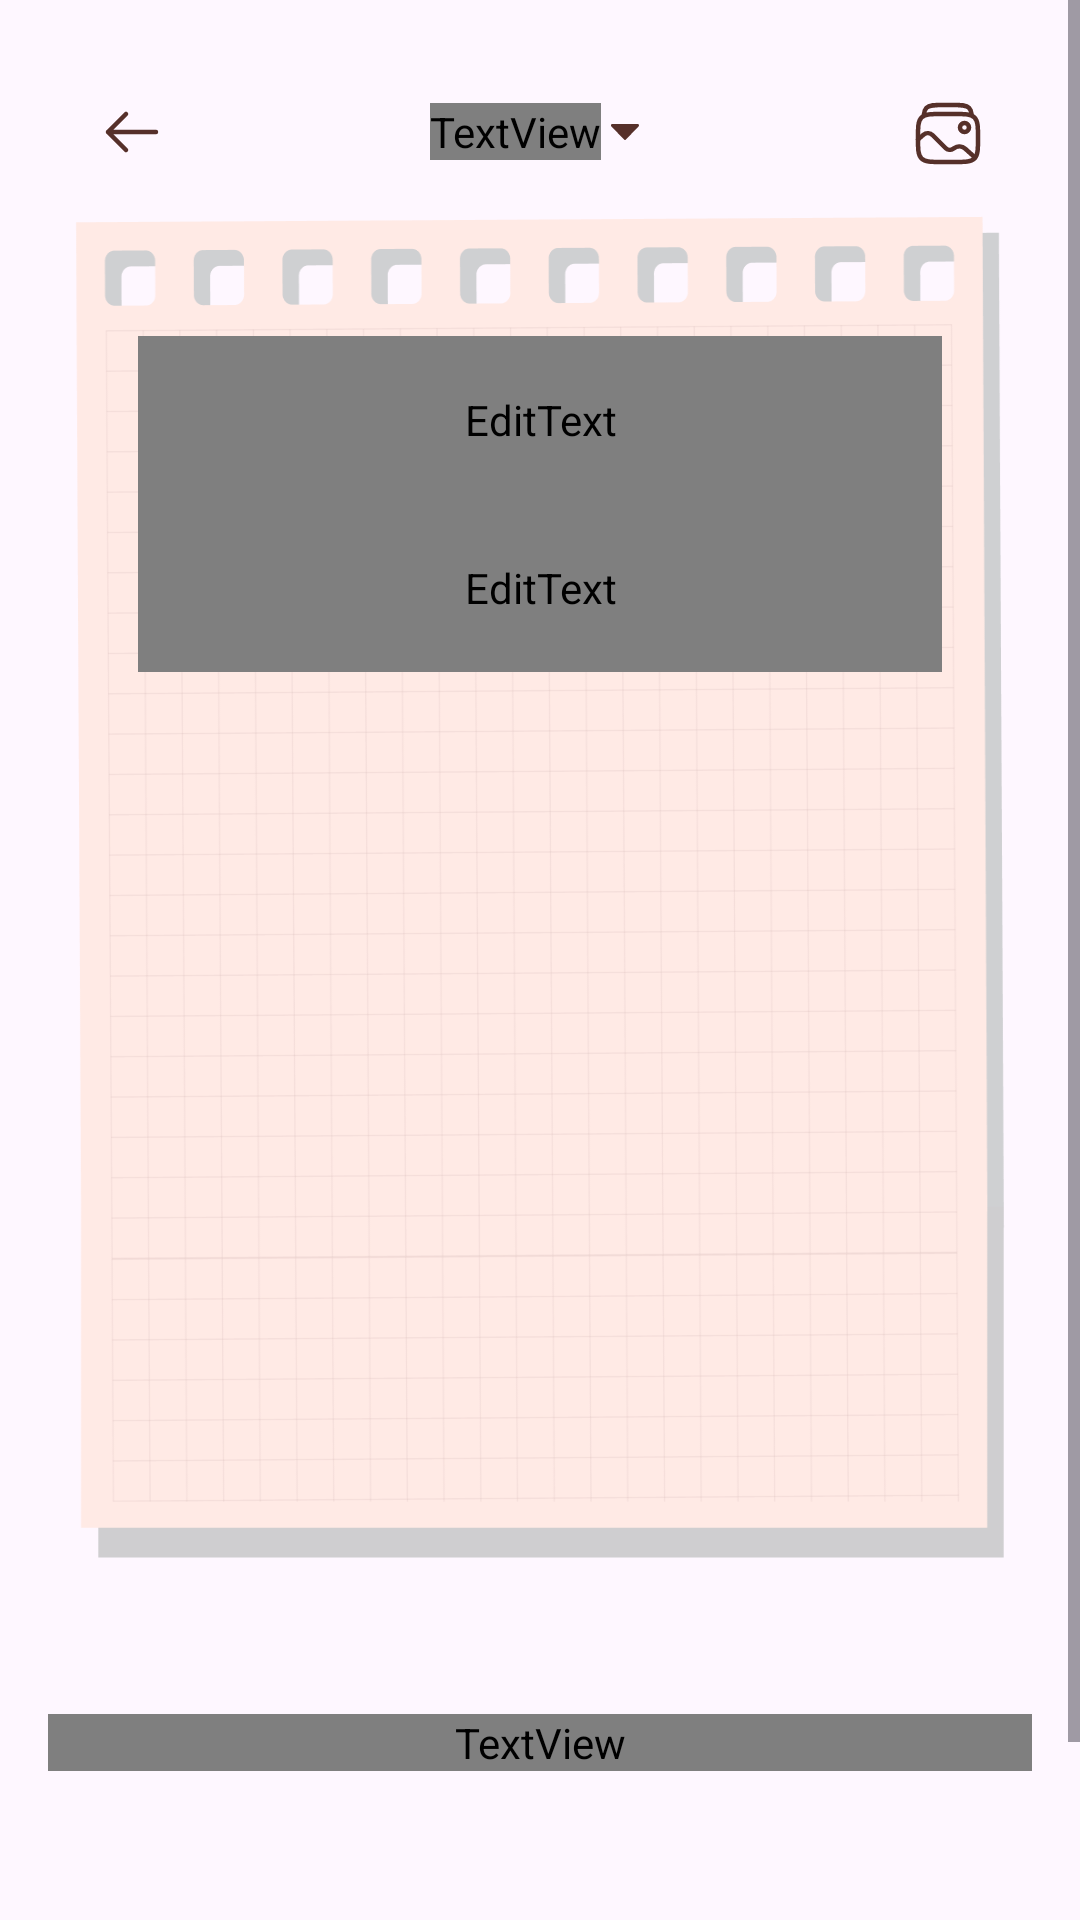

Android layout source for this screen:
<!-- AndroidManifest.xml: application theme Theme.DiaryApp -->
<!-- res/layout/activity_create.xml -->
<?xml version="1.0" encoding="utf-8"?>
<RelativeLayout
    xmlns:android="http://schemas.android.com/apk/res/android"
    xmlns:app="http://schemas.android.com/apk/res-auto"
    xmlns:tools="http://schemas.android.com/tools"
    android:id="@+id/main"
    android:layout_width="match_parent"
    android:layout_height="match_parent"
    tools:context=".CreateActivity">

    <ScrollView
        android:layout_width="match_parent"
        android:layout_height="match_parent">

        <LinearLayout
            android:layout_width="match_parent"
            android:layout_height="wrap_content"
            android:orientation="vertical"
            android:padding="16dp">

            <RelativeLayout
                android:layout_width="match_parent"
                android:layout_height="wrap_content">

                <ImageButton
                    android:id="@+id/backButton"
                    android:layout_width="56dp"
                    android:layout_height="56dp"
                    android:src="@drawable/ic_back"
                    android:contentDescription="back"
                    android:background="?attr/selectableItemBackgroundBorderless"/>

                <LinearLayout
                    android:id="@+id/date"
                    android:layout_width="wrap_content"
                    android:layout_height="56dp"
                    android:layout_centerInParent="true"
                    android:clickable="true"
                    android:gravity="center_vertical"
                    android:orientation="horizontal">

                    <TextView
                        android:id="@+id/dateTextView"
                        android:layout_width="wrap_content"
                        android:layout_height="wrap_content"
                        android:text="Tues, July 16 "
                        android:textSize="16sp"
                        android:textFontWeight="600"
                        android:fontFamily="@font/mplusrounded1c"/>

                    <ImageView
                        android:layout_width="wrap_content"
                        android:layout_height="wrap_content"
                        android:src="@drawable/ic_down" />
                </LinearLayout>

                <ImageButton
                    android:id="@+id/imageLibraryButton"
                    android:layout_width="56dp"
                    android:layout_height="56dp"
                    android:src="@drawable/ic_image_library"
                    android:contentDescription="images"
                    android:background="?attr/selectableItemBackgroundBorderless"
                    android:layout_alignParentEnd="true"/>
            </RelativeLayout>

            <LinearLayout
                android:layout_width="match_parent"
                android:layout_height="wrap_content"
                android:background="@drawable/note_background"
                android:layout_marginBottom="16dp"
                android:paddingVertical="60dp"
                android:paddingHorizontal="30dp"
                android:orientation="vertical"
                android:translationY="-20dp">

                <EditText
                    android:id="@+id/titleEditText"
                    android:layout_width="match_parent"
                    android:layout_height="56dp"
                    android:ems="10"
                    android:inputType="text"
                    android:hint="@string/enter_title_here"
                    android:textSize="18sp"
                    android:textFontWeight="700"
                    android:background="@android:color/transparent"
                    android:fontFamily="@font/mplusrounded1c"
                    android:textColor="#56302A"/>

                <EditText
                    android:id="@+id/contentEditText"
                    android:layout_width="match_parent"
                    android:layout_height="56dp"
                    android:ems="10"
                    android:gravity="start|top"
                    android:inputType="textMultiLine"
                    android:hint="@string/enter_text_here"
                    android:textSize="14sp"
                    android:background="@android:color/transparent"
                    android:fontFamily="@font/mplusrounded1c"/>
            </LinearLayout>

            <androidx.recyclerview.widget.RecyclerView
                android:id="@+id/imagesRecyclerView"
                android:layout_width="match_parent"
                android:layout_height="wrap_content"
                tools:listitem="@layout/create_image_item"
                app:layoutManager="androidx.recyclerview.widget.LinearLayoutManager"
                android:orientation="horizontal"
                android:layout_marginBottom="16dp" />

            <TextView
                android:layout_width="match_parent"
                android:layout_height="wrap_content"
                android:text="@string/feeling"
                android:textSize="18sp"
                android:textFontWeight="700"
                android:fontFamily="@font/mplusrounded1c"
                android:layout_marginBottom="16dp"/>

            <androidx.recyclerview.widget.RecyclerView
                android:id="@+id/feelingRecyclerView"
                android:layout_width="match_parent"
                android:layout_height="48dp"
                android:orientation="horizontal"
                android:layout_marginBottom="16dp"/>

            <Button
                android:id="@+id/saveButton"
                android:layout_width="match_parent"
                android:layout_height="wrap_content"
                android:text="@string/save"
                android:backgroundTint="@color/primary_300"
                android:fontFamily="@font/mplusrounded1c"
                android:textSize="16sp"
                android:textFontWeight="600"/>
        </LinearLayout>
    </ScrollView>
</RelativeLayout>
<!-- res/layout/create_image_item.xml (included above) -->
<?xml version="1.0" encoding="utf-8"?>
<RelativeLayout xmlns:android="http://schemas.android.com/apk/res/android"
    android:layout_width="70dp"
    android:layout_height="90dp"
    xmlns:app="http://schemas.android.com/apk/res-auto"
    android:layout_marginRight="8dp">

    <androidx.cardview.widget.CardView
        android:layout_width="64dp"
        android:layout_height="84dp"
        app:cardCornerRadius="8dp"
        android:layout_alignParentBottom="true">

        <ImageView
            android:id="@+id/imageCreateView"
            android:layout_width="match_parent"
            android:layout_height="match_parent"
            android:src="@drawable/ic_launcher_background"
            android:background="@color/primary_50"
            android:contentDescription="image"
            android:scaleType="centerCrop"
            android:clickable="true"/>

    </androidx.cardview.widget.CardView>

    <ImageButton
        android:id="@+id/deleteImageButton"
        android:layout_width="wrap_content"
        android:layout_height="wrap_content"
        android:src="@drawable/ic_backgrounded_close"
        android:contentDescription="delete"
        android:layout_alignParentEnd="true"
        android:translationZ="12dp"
        android:background="?attr/selectableItemBackgroundBorderless"/>
</RelativeLayout>
<!-- resources referenced by this layout -->
<resources>
  <color name="primary_300">#FFFFAF9F</color>
  <color name="primary_50">#FFFFEAE5</color>
  <!-- drawable ic_back (drawable) -->
  <?xml version="1.0" encoding="utf-8"?>
  <vector xmlns:android="http://schemas.android.com/apk/res/android"
      android:width="24dp"
      android:height="24dp"
      android:viewportWidth="24"
      android:viewportHeight="24">
      <path
          android:strokeColor="#FF56302A"
          android:strokeWidth="1.5"
          android:strokeLineCap="round"
          android:strokeLineJoin="round"
          android:pathData="M20 12H4m0 0l6-6m-6 6l6 6"/>
  </vector>
  <!-- drawable ic_backgrounded_close (drawable) -->
  <?xml version="1.0" encoding="utf-8"?>
  <vector xmlns:android="http://schemas.android.com/apk/res/android"
      android:width="14dp"
      android:height="15dp"
      android:viewportWidth="14"
      android:viewportHeight="15">
      <path
          android:fillColor="#FFFFFFFF"
          android:pathData="M7 0.17A7 7 0 1 0 7 14.17 7 7 0 1 0 7 0.17z"/>
      <path
          android:fillColor="#CC3D3D3D"
          android:fillType="evenOdd"
          android:pathData="M14 7.17c0 3.87-3.13 7-7 7s-7-3.13-7-7c0-3.86 3.13-7 7-7s7 3.14 7 7ZM4.88 5.05c0.2-0.2 0.54-0.2 0.74 0L7 6.43l1.38-1.38c0.2-0.2 0.54-0.2 0.74 0 0.2 0.2 0.2 0.54 0 0.75L7.74 7.17l1.38 1.38c0.2 0.2 0.2 0.54 0 0.75-0.2 0.2-0.54 0.2-0.74 0L7 7.92 5.62 9.3c-0.2 0.2-0.54 0.2-0.74 0-0.2-0.2-0.2-0.54 0-0.75l1.38-1.38L4.88 5.8c-0.2-0.2-0.2-0.54 0-0.75Z"/>
  </vector>
  <!-- drawable ic_down (drawable) -->
  <?xml version="1.0" encoding="utf-8"?>
  <vector xmlns:android="http://schemas.android.com/apk/res/android"
      android:width="16dp"
      android:height="16dp"
      android:viewportWidth="16"
      android:viewportHeight="16">
      <path
          android:fillColor="#FF56302A"
          android:pathData="M8.25 10.56l4.28-4.42c0.27-0.28 0.1-0.8-0.24-0.8H3.7c-0.35 0-0.51 0.52-0.24 0.8l4.28 4.42c0.15 0.14 0.35 0.14 0.5 0Z"/>
  </vector>
  <!-- drawable ic_image_library (drawable) -->
  <?xml version="1.0" encoding="utf-8"?>
  <vector xmlns:android="http://schemas.android.com/apk/res/android"
      android:width="24dp"
      android:height="24dp"
      android:viewportWidth="24"
      android:viewportHeight="24">
      <path
          android:strokeColor="#FF56302A"
          android:strokeWidth="1.5"
          android:pathData="M2 14c0-3.77 0-5.66 1.17-6.83S6.23 6 10 6h4c3.77 0 5.66 0 6.83 1.17S22 10.23 22 14s0 5.66-1.17 6.83S17.77 22 14 22h-4c-3.77 0-5.66 0-6.83-1.17S2 17.77 2 14Z"/>
      <path
          android:strokeColor="#FF56302A"
          android:strokeWidth="1.5"
          android:pathData="M4 7L3.99 6C4.1 5.07 4.33 4.43 4.82 3.94 5.77 3 7.28 3 10.31 3h3.2c3.04 0 4.55 0 5.49 0.94 0.49 0.49 0.72 1.13 0.84 2.06v1"/>
      <path
          android:strokeColor="#FF56302A"
          android:strokeWidth="1.5"
          android:pathData="M17.5 9A1.5 1.5 0 1 0 17.5 12 1.5 1.5 0 1 0 17.5 9z"/>
      <path
          android:strokeColor="#FF56302A"
          android:strokeWidth="1.5"
          android:strokeLineCap="round"
          android:pathData="M2 14.5l1.75-1.53c0.91-0.8 2.29-0.75 3.14 0.1l4.3 4.3c0.68 0.68 1.76 0.77 2.56 0.21l0.3-0.2c1.14-0.81 2.69-0.72 3.73 0.22L21 20.5"/>
  </vector>
  <!-- drawable note_background: png bitmap (drawable-hdpi, 31768 bytes) -->
  <string name="enter_text_here">Enter text here</string>
  <string name="enter_title_here">Enter title here</string>
  <string name="feeling">Feeling</string>
  <string name="save">Save</string>
  <style name="Theme.DiaryApp" parent="Base.Theme.DiaryApp" />
  <style name="Base.Theme.DiaryApp" parent="Theme.Material3.DayNight.NoActionBar">
          
          
      </style>
</resources>
